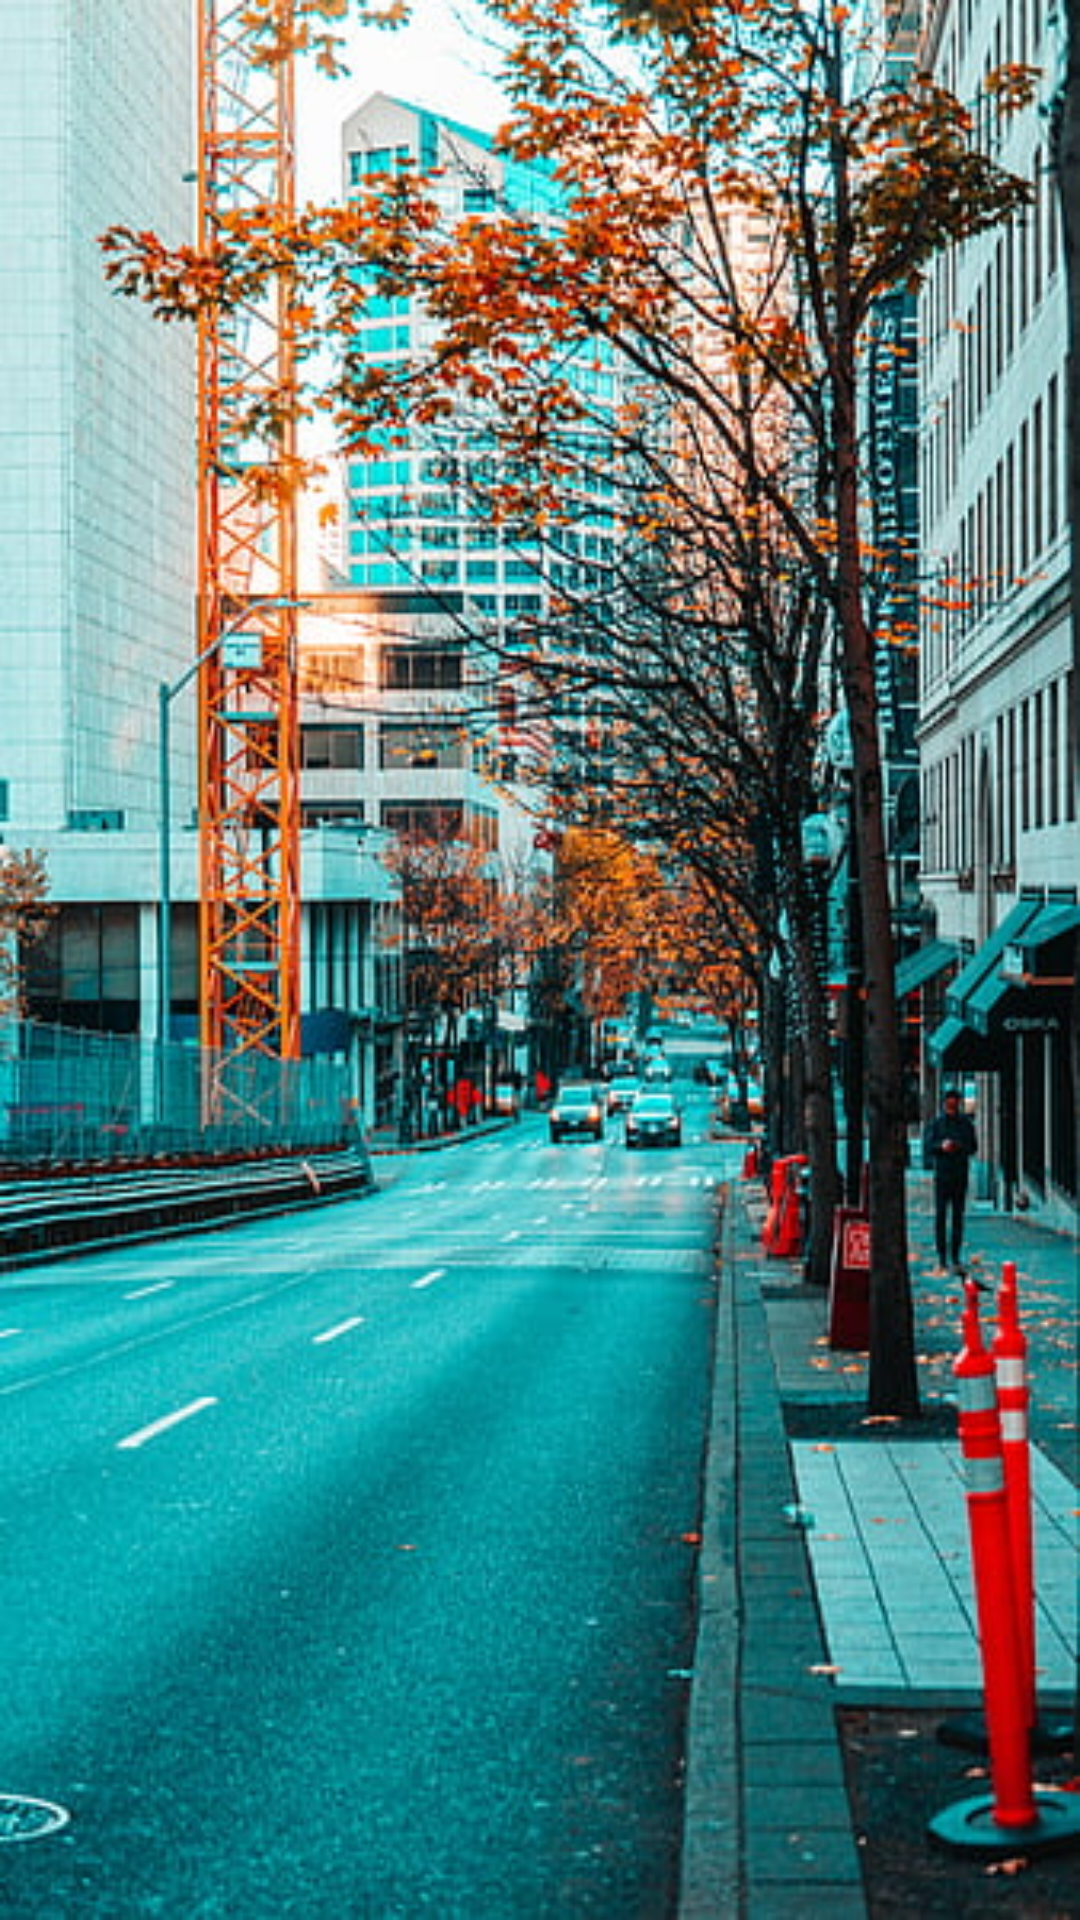

Android layout source for this screen:
<!-- AndroidManifest.xml: application theme Theme.RoadSafetyApp -->
<!-- res/layout/activity_police_stations.xml -->
<?xml version="1.0" encoding="utf-8"?>
<androidx.constraintlayout.widget.ConstraintLayout xmlns:android="http://schemas.android.com/apk/res/android"
    xmlns:app="http://schemas.android.com/apk/res-auto"
    android:layout_width="match_parent"
    android:layout_height="match_parent"
    xmlns:tools="http://schemas.android.com/tools">

    <androidx.recyclerview.widget.RecyclerView
        android:id="@+id/recyclerViewPoliceStations"
        android:layout_width="match_parent"
        android:layout_height="match_parent"
        android:padding="16dp"
        tools:layout_editor_absoluteX="0dp"
        tools:layout_editor_absoluteY="0dp"
        android:background="@drawable/back3"
        tools:listitem="@layout/item_police_station" />
</androidx.constraintlayout.widget.ConstraintLayout>
<!-- res/layout/item_police_station.xml (included above) -->
<?xml version="1.0" encoding="utf-8"?>
<androidx.cardview.widget.CardView xmlns:android="http://schemas.android.com/apk/res/android"
    android:layout_width="match_parent"
    android:layout_height="wrap_content"
    xmlns:tools="http://schemas.android.com/tools"
    xmlns:app="http://schemas.android.com/apk/res-auto"
    android:layout_margin="10dp"
    app:cardCornerRadius="8dp"
    app:cardElevation="4dp"
    tools:ignore="MissingConstraints">

    <LinearLayout
        android:layout_width="match_parent"
        android:layout_height="wrap_content"
        android:orientation="vertical"
        android:padding="16dp">

        <TextView
            android:id="@+id/stationName"
            android:layout_width="wrap_content"
            android:layout_height="wrap_content"
            android:text="Station Name"
            android:layout_marginTop="5dp"
            android:textStyle="bold"
            android:textSize="18sp" />

        <TextView
            android:id="@+id/stationLocation"
            android:layout_width="wrap_content"
            android:layout_height="wrap_content"
            android:text="Location"
            android:textSize="17sp"
            android:layout_marginTop="10dp" />

        <TextView
            android:id="@+id/stationContact"
            android:layout_width="wrap_content"
            android:layout_height="wrap_content"
            android:text="Contact Number"
            android:textSize="17sp"
            android:layout_marginBottom="5dp"
            android:layout_marginTop="10dp" />
    </LinearLayout>
</androidx.cardview.widget.CardView>
<!-- resources referenced by this layout -->
<resources>
  <!-- drawable back3: jpg bitmap (drawable, 92911 bytes) -->
  <style name="Theme.RoadSafetyApp" parent="Base.Theme.RoadSafetyApp" />
  <style name="Base.Theme.RoadSafetyApp" parent="Theme.Material3.DayNight.NoActionBar">
          
          
      </style>
</resources>
